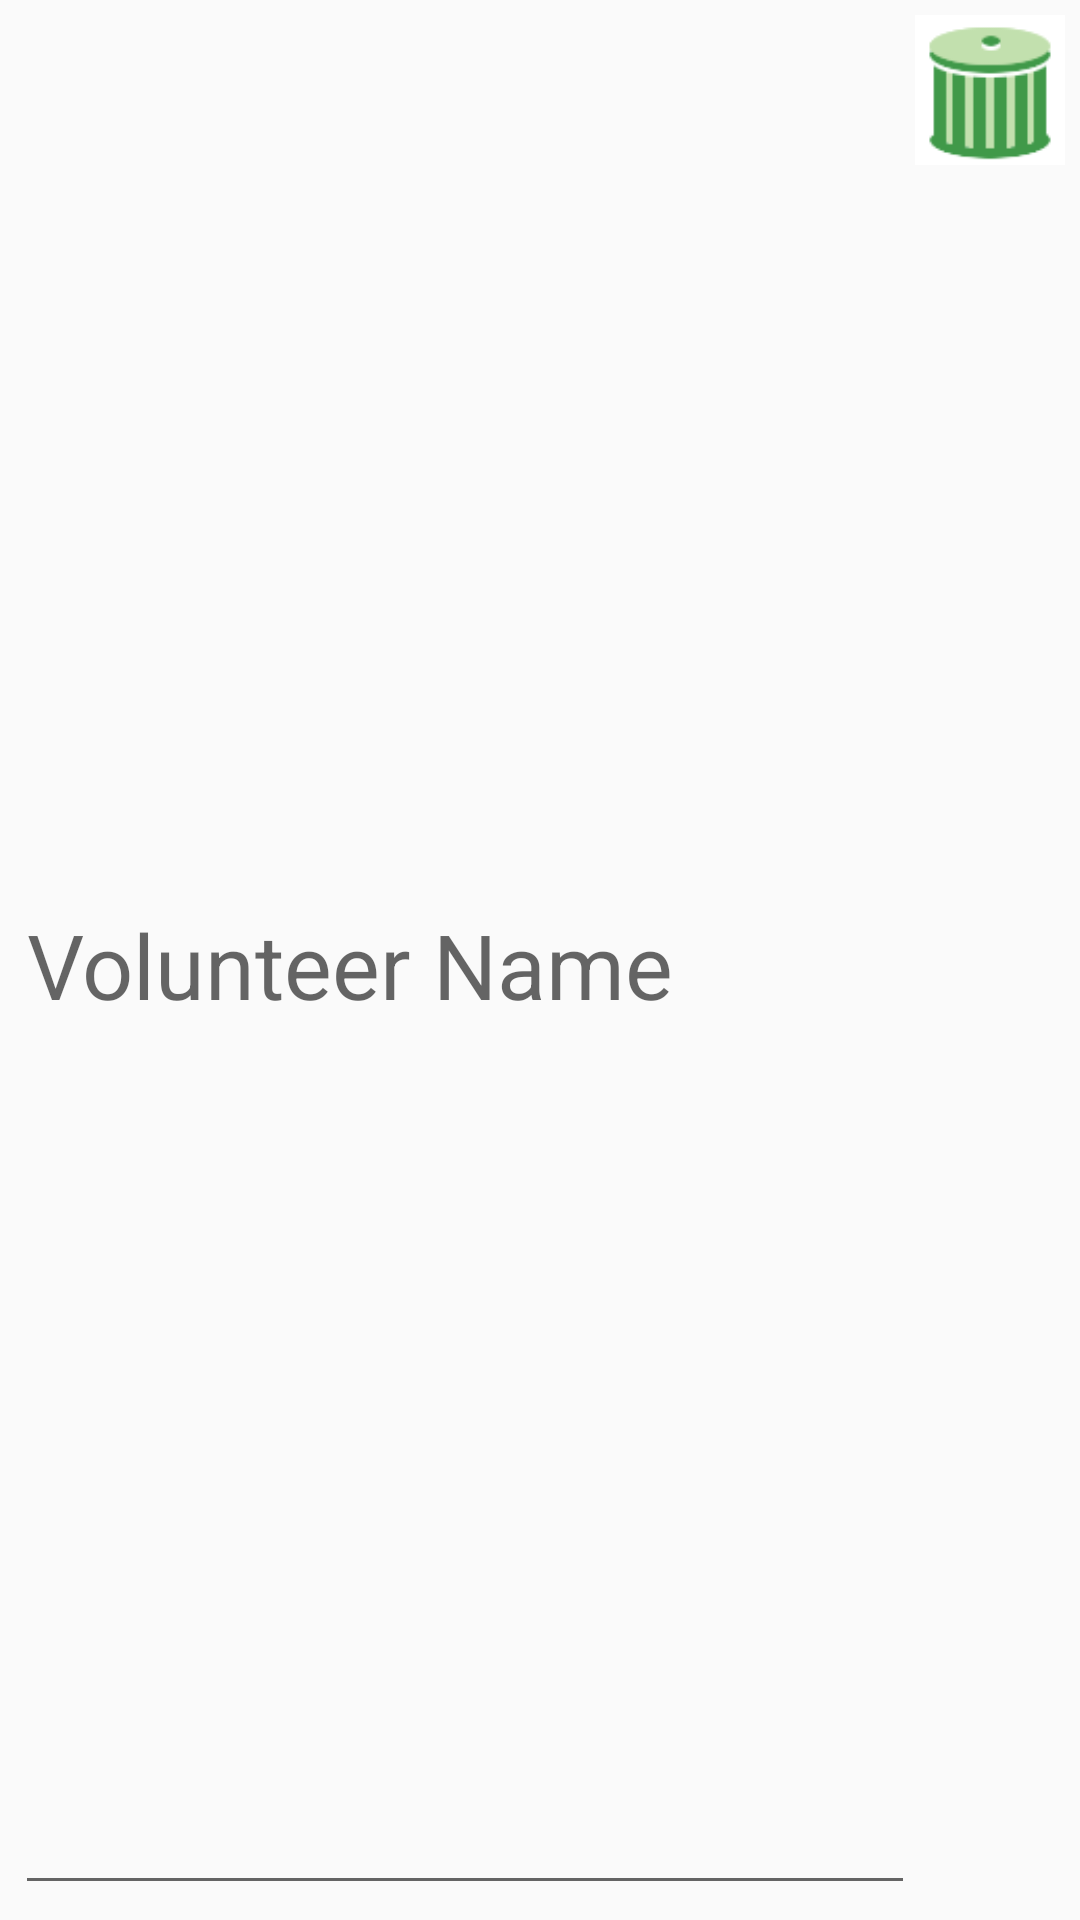

Reconstruct the res/layout file that produces this screen, plus the resources it refers to.
<!-- AndroidManifest.xml: application theme AppBaseTheme -->
<!-- res/layout/volunteer.xml -->
<?xml version="1.0" encoding="utf-8"?>
<RelativeLayout xmlns:android="http://schemas.android.com/apk/res/android"
    android:layout_width="fill_parent"
    android:layout_height="?android:attr/listPreferredItemHeight" 
    android:padding="5dp">
    <EditText android:inputType="text"
        android:id="@+id/volunteer"
        android:hint="@string/nameVolunteer"
        android:layout_width="match_parent"
        android:layout_alignParentLeft="true"
        android:layout_height="match_parent"
        android:layout_toLeftOf="@+id/delete"
        android:textSize="30sp"
        android:imeOptions="actionDone" />
    <ImageButton android:id="@id/delete"
        android:contentDescription="@string/delete"
        android:layout_alignParentRight="true"
        android:layout_width="50dp"
        android:layout_height="50dp"
        android:src="@drawable/trash_icon" 
        android:scaleType="fitCenter"
        android:adjustViewBounds="true"
        android:background="#FFFFFF"/>
    

</RelativeLayout>
<!-- resources referenced by this layout -->
<resources>
  <!-- drawable trash_icon: png bitmap (drawable, 1547 bytes) -->
  <string name="delete">Delete</string>
  <string name="nameVolunteer">Volunteer Name</string>
  <style name="AppBaseTheme" parent="Theme.AppCompat.Light">
        
          <item name="actionBarStyle">@style/TTActionBar</item>
          
          
      </style>
  <style name="TTActionBar" parent="Widget.AppCompat.Light.ActionBar">
          <item name="android:background">#FFd3d3FF</item>
          <item name="android:height">100dp</item>
          <item name="android:textSize">40sp</item>
      </style>
</resources>
